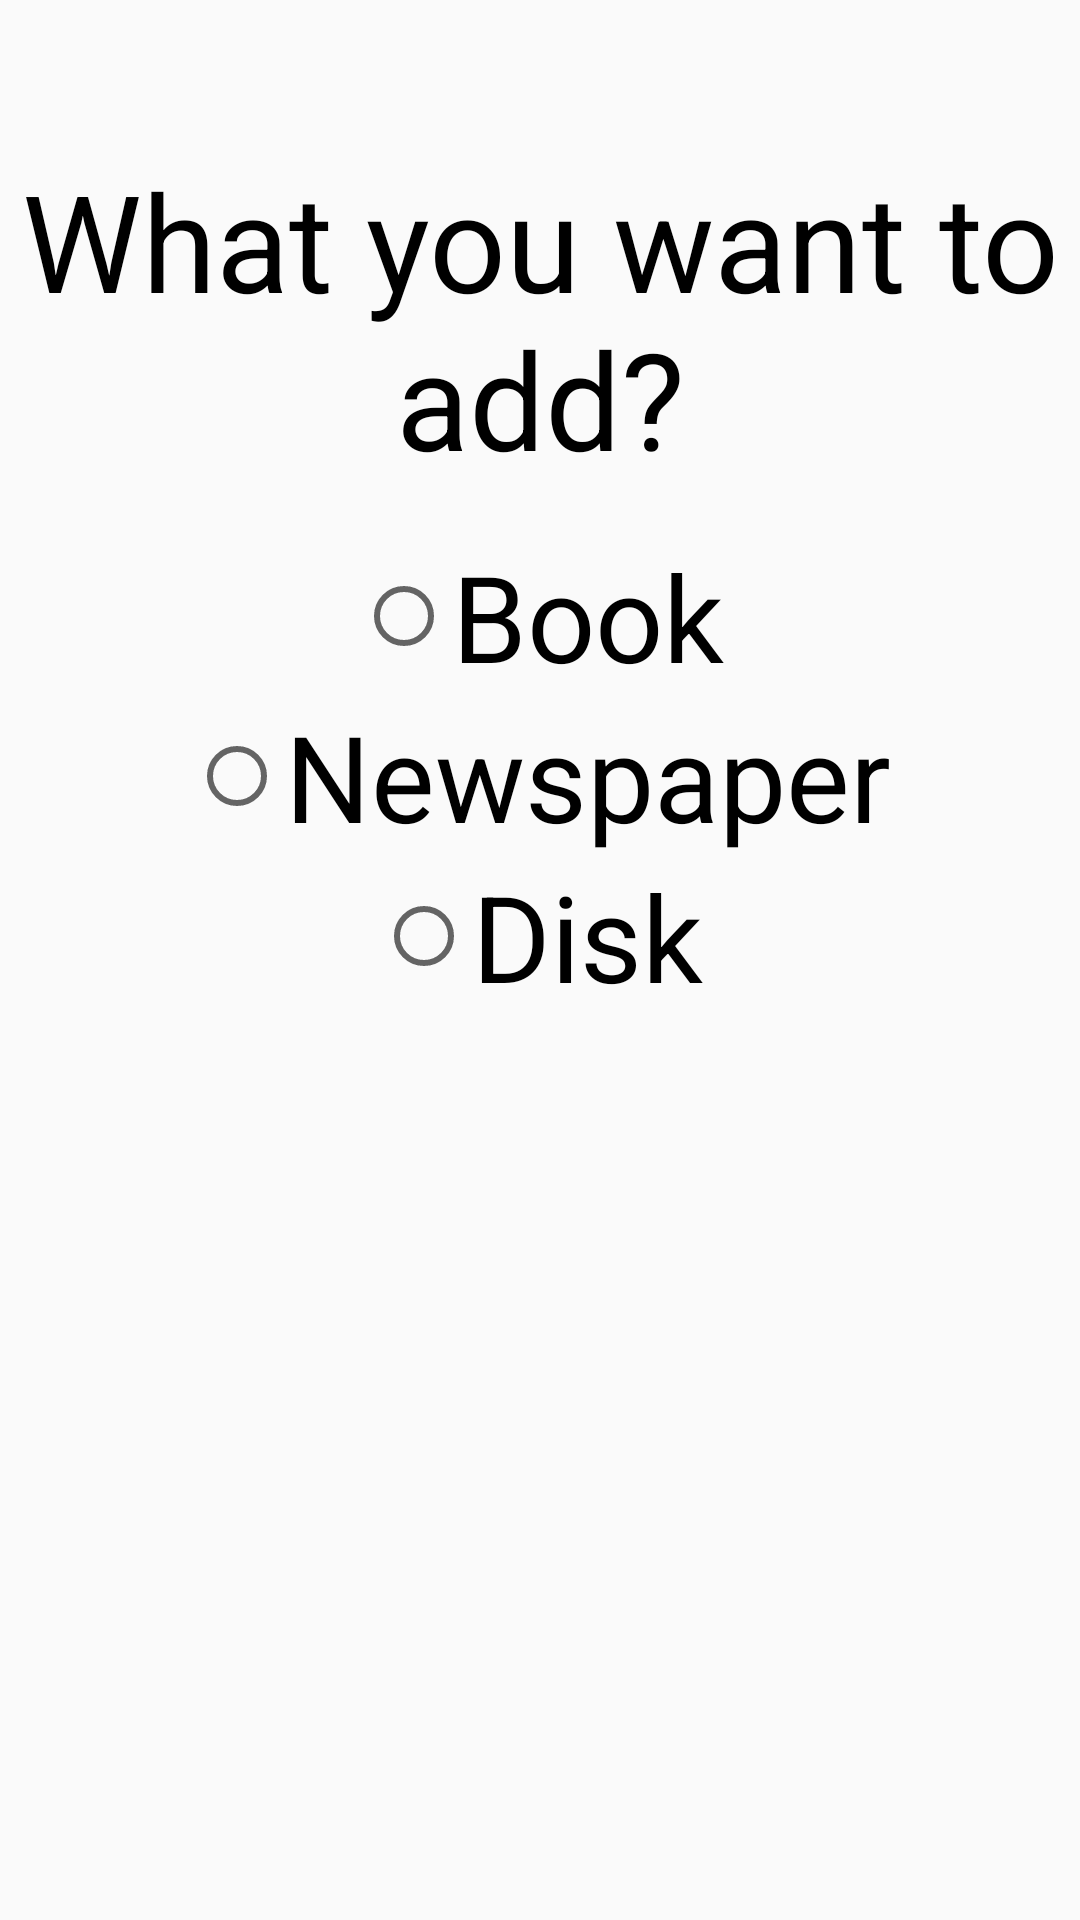

Layout XML and referenced resources for this Android screen:
<!-- AndroidManifest.xml: application theme Theme.Lib_with_db -->
<!-- res/layout/menu.xml -->
<?xml version="1.0" encoding="utf-8"?>
<androidx.constraintlayout.widget.ConstraintLayout xmlns:android="http://schemas.android.com/apk/res/android"
    xmlns:app="http://schemas.android.com/apk/res-auto"
    xmlns:tools="http://schemas.android.com/tools"
    android:layout_width="match_parent"
    android:layout_height="match_parent"
    android:orientation="vertical">


    <TextView
        android:id="@+id/textView"
        android:layout_width="match_parent"
        android:layout_height="wrap_content"
        android:gravity="center_horizontal"
        android:paddingTop="50dp"
        android:text="What you want to add?"
        android:textColor="@color/black"
        android:textSize="45sp"
        app:layout_constraintEnd_toEndOf="parent"
        app:layout_constraintStart_toStartOf="parent"
        app:layout_constraintTop_toTopOf="parent" />

    <RadioGroup
        android:id="@+id/radioGroup"
        android:layout_width="match_parent"
        android:layout_height="wrap_content"
        android:layout_marginTop="16dp"
        android:gravity="center_horizontal"
        app:layout_constraintTop_toBottomOf="@+id/textView">


        <RadioButton
            android:id="@+id/addBook"
            android:layout_width="wrap_content"
            android:layout_height="wrap_content"
            android:text="Book"
            android:textSize="40sp" />

        <RadioButton
            android:id="@+id/addNews"
            android:layout_width="wrap_content"
            android:layout_height="wrap_content"
            android:text="Newspaper"
            android:textSize="40sp" />

        <RadioButton
            android:id="@+id/addDisk"
            android:layout_width="wrap_content"
            android:layout_height="wrap_content"
            android:text="Disk"
            android:textSize="40sp" />

    </RadioGroup>
</androidx.constraintlayout.widget.ConstraintLayout>
<!-- resources referenced by this layout -->
<resources>
  <style name="Theme.Lib_with_db" parent="Theme.AppCompat.Light.NoActionBar" />
  <!-- not gathered from this repository: default colours our renderer supplied (Android Studio template values) -->
  <color name="black">#FF000000</color>
</resources>
